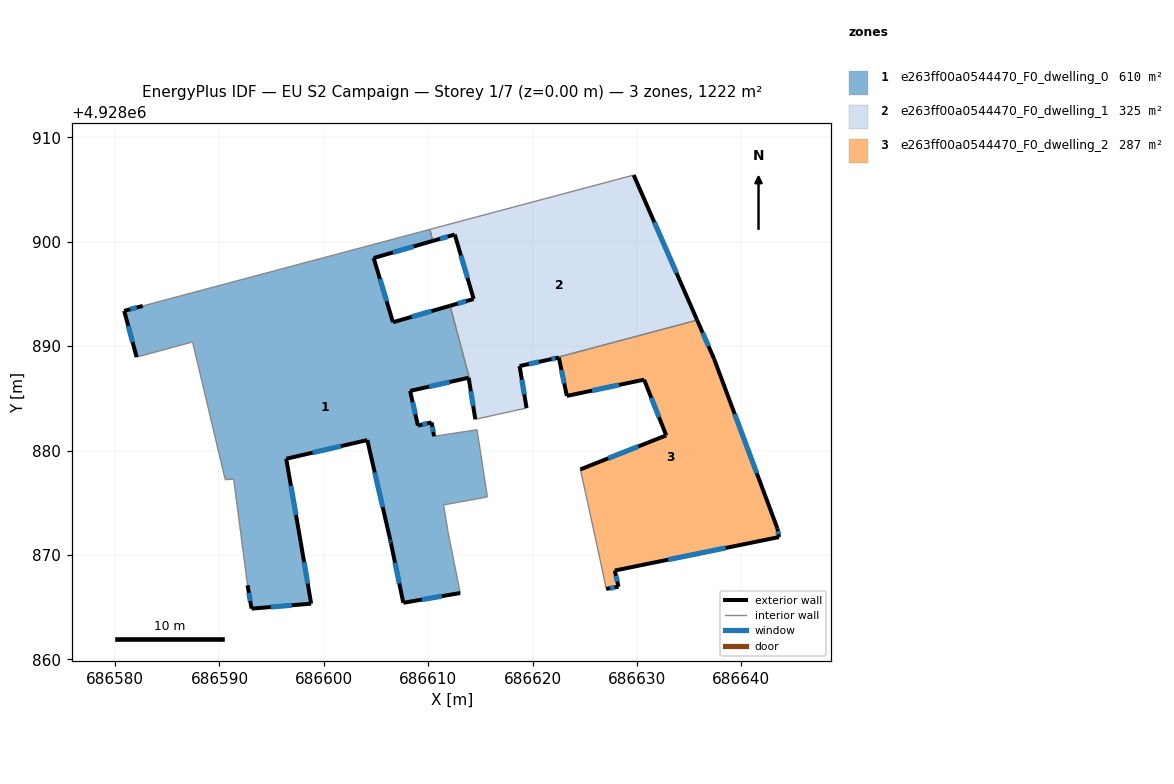
=== STOREY PLAN SPEC (per zone: floor XY polygon, exterior-wall plan segments, windows/doors) ===
zone 1: e263ff00a0544470_F0_dwelling_0  (610.0 m²)
  floor: (686613.07, 4928866.35) (686611.89, 4928872.22) (686611.47, 4928874.79) (686615.67, 4928875.55) (686614.67, 4928881.99) (686610.56, 4928881.36) (686610.32, 4928882.69) (686609.01, 4928882.39) (686608.26, 4928885.71) (686613.87, 4928886.97) (686613.93, 4928886.99) (686612.09, 4928893.87) (686606.62, 4928892.29) (686604.77, 4928898.44) (686610.44, 4928900.08) (686610.15, 4928901.18) (686582.65, 4928893.85) (686580.87, 4928893.38) (686582.06, 4928888.95) (686587.42, 4928890.40) (686590.55, 4928877.21) (686591.36, 4928877.26) (686592.69, 4928867.09) (686593.07, 4928864.85) (686598.78, 4928865.33) (686597.78, 4928871.23) (686596.39, 4928879.21) (686604.16, 4928881.00) (686606.35, 4928871.48) (686606.43, 4928871.11) (686607.61, 4928865.41)
  exterior wall: (686582.06, 4928888.95) – (686580.87, 4928893.38)  [4.6 m]
    window: (686581.68, 4928890.39) – (686581.26, 4928891.94)  [1.7 m²]
  exterior wall: (686580.87, 4928893.38) – (686582.65, 4928893.85)  [1.8 m]
    window: (686581.45, 4928893.53) – (686582.08, 4928893.70)  [0.7 m²]
  exterior wall: (686610.44, 4928900.08) – (686604.77, 4928898.44)  [5.9 m]
    window: (686608.60, 4928899.55) – (686606.62, 4928898.97)  [2.2 m²]
  exterior wall: (686604.77, 4928898.44) – (686606.62, 4928892.29)  [6.4 m]
    window: (686605.38, 4928896.44) – (686606.02, 4928894.29)  [2.4 m²]
  exterior wall: (686606.62, 4928892.29) – (686612.09, 4928893.87)  [5.7 m]
    window: (686608.40, 4928892.80) – (686610.32, 4928893.35)  [2.1 m²]
  exterior wall: (686613.87, 4928886.97) – (686608.26, 4928885.71)  [5.7 m]
    window: (686612.05, 4928886.56) – (686610.09, 4928886.12)  [2.1 m²]
  exterior wall: (686608.26, 4928885.71) – (686609.01, 4928882.39)  [3.4 m]
    window: (686608.51, 4928884.63) – (686608.77, 4928883.47)  [1.2 m²]
  exterior wall: (686609.01, 4928882.39) – (686610.32, 4928882.69)  [1.3 m]
    window: (686609.44, 4928882.49) – (686609.90, 4928882.59)  [0.5 m²]
  exterior wall: (686610.32, 4928882.69) – (686610.56, 4928881.36)  [1.4 m]
    window: (686610.40, 4928882.26) – (686610.49, 4928881.79)  [0.5 m²]
  exterior wall: (686613.07, 4928866.35) – (686607.61, 4928865.41)  [5.5 m]
    window: (686611.29, 4928866.04) – (686609.39, 4928865.71)  [2.0 m²]
  exterior wall: (686607.61, 4928865.41) – (686606.43, 4928871.11)  [5.8 m]
    window: (686607.23, 4928867.26) – (686606.82, 4928869.26)  [2.1 m²]
  exterior wall: (686606.43, 4928871.11) – (686606.35, 4928871.48)  [0.4 m]
    window: (686606.41, 4928871.23) – (686606.38, 4928871.36)  [0.1 m²]
  exterior wall: (686606.35, 4928871.48) – (686604.16, 4928881.00)  [9.8 m]
    window: (686605.64, 4928874.58) – (686604.88, 4928877.90)  [3.6 m²]
  exterior wall: (686604.16, 4928881.00) – (686596.39, 4928879.21)  [8.0 m]
    window: (686601.64, 4928880.42) – (686598.92, 4928879.79)  [2.9 m²]
  exterior wall: (686596.39, 4928879.21) – (686597.78, 4928871.23)  [8.1 m]
    window: (686596.85, 4928876.61) – (686597.33, 4928873.83)  [3.0 m²]
  exterior wall: (686597.78, 4928871.23) – (686598.78, 4928865.33)  [6.0 m]
    window: (686598.11, 4928869.31) – (686598.46, 4928867.25)  [2.2 m²]
  exterior wall: (686598.78, 4928865.33) – (686593.07, 4928864.85)  [5.7 m]
    window: (686596.93, 4928865.17) – (686594.93, 4928865.01)  [2.1 m²]
  exterior wall: (686593.07, 4928864.85) – (686592.69, 4928867.09)  [2.3 m]
    window: (686592.95, 4928865.58) – (686592.82, 4928866.36)  [0.8 m²]
  interior walls: 13
zone 2: e263ff00a0544470_F0_dwelling_1  (324.8 m²)
  floor: (686635.76, 4928892.49) (686629.68, 4928906.39) (686610.15, 4928901.18) (686610.44, 4928900.08) (686612.54, 4928900.69) (686614.35, 4928894.52) (686612.09, 4928893.87) (686613.93, 4928886.99) (686613.87, 4928886.97) (686614.51, 4928882.99) (686619.42, 4928884.07) (686618.75, 4928888.09) (686621.48, 4928888.68)
  exterior wall: (686612.10, 4928893.87) – (686614.35, 4928894.52)  [2.3 m]
    window: (686612.83, 4928894.08) – (686613.62, 4928894.31)  [0.9 m²]
  exterior wall: (686614.35, 4928894.52) – (686612.54, 4928900.69)  [6.4 m]
    window: (686613.77, 4928896.53) – (686613.13, 4928898.68)  [2.4 m²]
  exterior wall: (686612.54, 4928900.69) – (686610.44, 4928900.08)  [2.2 m]
    window: (686611.86, 4928900.49) – (686611.13, 4928900.28)  [0.8 m²]
  exterior wall: (686629.68, 4928906.39) – (686635.76, 4928892.49)  [15.2 m]
    window: (686631.66, 4928901.87) – (686633.79, 4928897.01)  [5.6 m²]
  exterior wall: (686621.48, 4928888.68) – (686618.75, 4928888.09)  [2.8 m]
    window: (686620.59, 4928888.49) – (686619.64, 4928888.28)  [1.0 m²]
  exterior wall: (686618.75, 4928888.09) – (686619.42, 4928884.07)  [4.1 m]
    window: (686618.97, 4928886.78) – (686619.21, 4928885.38)  [1.5 m²]
  exterior wall: (686614.51, 4928882.99) – (686613.87, 4928886.97)  [4.0 m]
    window: (686614.31, 4928884.28) – (686614.08, 4928885.68)  [1.5 m²]
  interior walls: 6
zone 3: e263ff00a0544470_F0_dwelling_2  (287.4 m²)
  floor: (686643.61, 4928871.71) (686643.45, 4928872.54) (686637.38, 4928888.79) (686635.76, 4928892.49) (686621.48, 4928888.68) (686622.51, 4928888.91) (686623.28, 4928885.23) (686630.68, 4928886.79) (686632.80, 4928881.45) (686624.57, 4928878.19) (686625.12, 4928875.72) (686625.30, 4928874.90) (686626.74, 4928868.26) (686627.05, 4928866.74) (686628.23, 4928866.95) (686627.87, 4928868.50)
  exterior wall: (686643.61, 4928871.71) – (686627.87, 4928868.50)  [16.1 m]
    window: (686638.49, 4928870.67) – (686632.99, 4928869.54)  [5.9 m²]
  exterior wall: (686627.87, 4928868.50) – (686628.23, 4928866.95)  [1.6 m]
    window: (686627.99, 4928868.00) – (686628.12, 4928867.45)  [0.6 m²]
  exterior wall: (686628.23, 4928866.95) – (686627.05, 4928866.74)  [1.2 m]
    window: (686627.85, 4928866.88) – (686627.43, 4928866.81)  [0.4 m²]
  exterior wall: (686624.57, 4928878.19) – (686632.80, 4928881.45)  [8.9 m]
    window: (686627.25, 4928879.25) – (686630.13, 4928880.39)  [3.2 m²]
  exterior wall: (686632.80, 4928881.45) – (686630.68, 4928886.79)  [5.7 m]
    window: (686632.11, 4928883.19) – (686631.37, 4928885.05)  [2.1 m²]
  exterior wall: (686630.68, 4928886.79) – (686623.28, 4928885.23)  [7.6 m]
    window: (686628.28, 4928886.28) – (686625.69, 4928885.74)  [2.8 m²]
  exterior wall: (686623.28, 4928885.23) – (686622.51, 4928888.91)  [3.8 m]
    window: (686623.03, 4928886.43) – (686622.76, 4928887.71)  [1.4 m²]
  exterior wall: (686622.51, 4928888.91) – (686621.48, 4928888.68)  [1.1 m]
    window: (686622.18, 4928888.84) – (686621.82, 4928888.76)  [0.4 m²]
  exterior wall: (686635.76, 4928892.49) – (686637.38, 4928888.79)  [4.0 m]
    window: (686636.29, 4928891.29) – (686636.86, 4928889.99)  [1.5 m²]
  exterior wall: (686637.38, 4928888.79) – (686643.45, 4928872.54)  [17.3 m]
    window: (686639.36, 4928883.50) – (686641.48, 4928877.82)  [6.4 m²]
  exterior wall: (686643.45, 4928872.54) – (686643.61, 4928871.71)  [0.8 m]
    window: (686643.51, 4928872.27) – (686643.56, 4928871.98)  [0.3 m²]
  interior walls: 5

=== DERIVED (storey summary) ===
Building: EU S2 Campaign
Storey: 1 of 7  (floor level z = 0.00 m)
Storey gross floor area: 1222.2 m²
Zones on this storey: 3
  - e263ff00a0544470_F0_dwelling_0: floor 610.0 m²; exterior wall 87.9 m (263.6 m²); 18 window(s) 32.2 m²; WWR 12.2%
  - e263ff00a0544470_F0_dwelling_1: floor 324.8 m²; exterior wall 37.0 m (111.1 m²); 7 window(s) 13.6 m²; WWR 12.2%
  - e263ff00a0544470_F0_dwelling_2: floor 287.4 m²; exterior wall 68.1 m (204.2 m²); 11 window(s) 25.0 m²; WWR 12.2%
Zone adjacency (shared interzone walls):
  - e263ff00a0544470_F0_dwelling_0 ↔ e263ff00a0544470_F0_dwelling_1
  - e263ff00a0544470_F0_dwelling_1 ↔ e263ff00a0544470_F0_dwelling_2